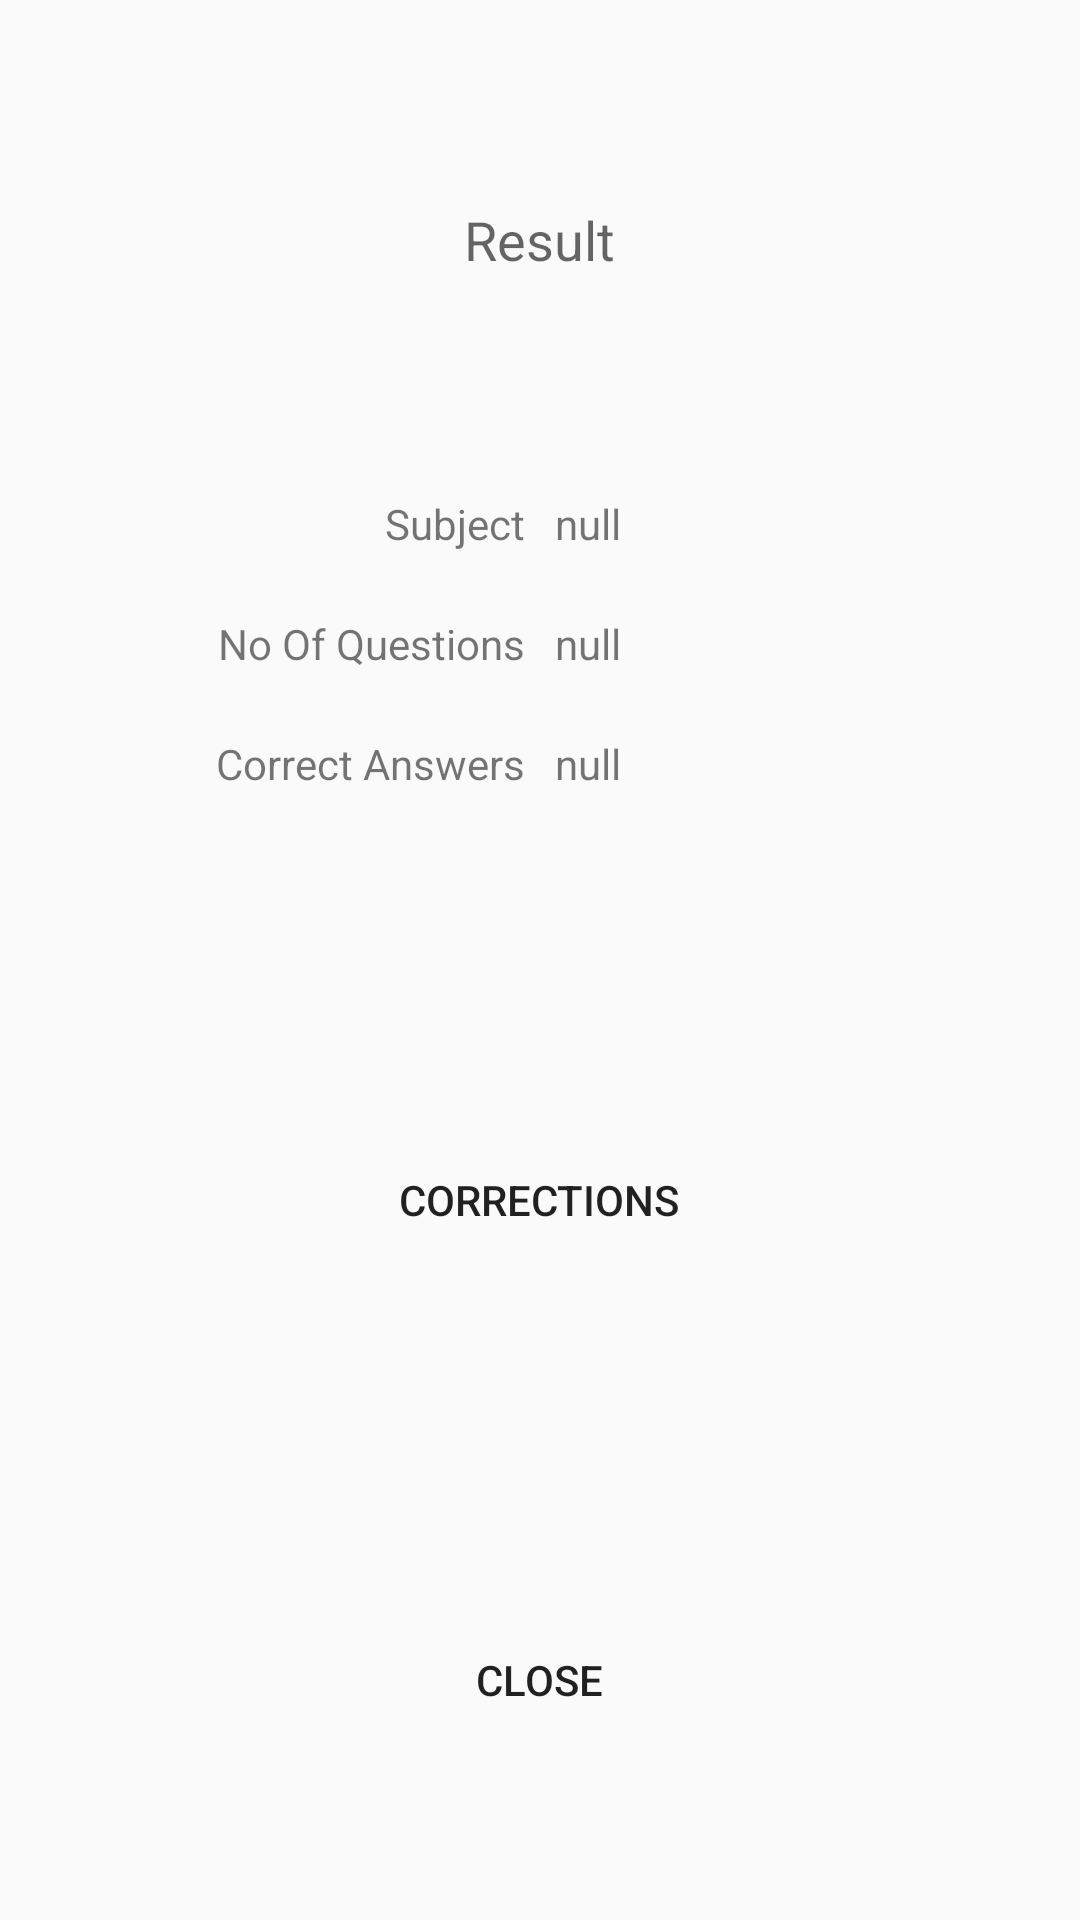

Layout XML and referenced resources for this Android screen:
<!-- AndroidManifest.xml: application theme AppTheme -->
<!-- res/layout/activity_single_other_result.xml -->
<LinearLayout xmlns:android="http://schemas.android.com/apk/res/android"
    xmlns:tools="http://schemas.android.com/tools"
    android:layout_width="match_parent"
    android:layout_height="match_parent"
    tools:context="com.ObtSoft.passit.app.singleOtherResult">

    <LinearLayout
        android:orientation="vertical"
        android:layout_width="fill_parent"
        android:layout_height="match_parent"
        android:gravity="center">

        <LinearLayout
            android:orientation="vertical"
            android:layout_width="fill_parent"
            android:layout_height="fill_parent"
            android:gravity="center"
            android:layout_weight="1">

            <TextView
                android:layout_width="wrap_content"
                android:layout_height="wrap_content"
                android:textAppearance="?android:attr/textAppearanceMedium"
                android:text="Result"
                android:id="@+id/Result" />
        </LinearLayout>

        <LinearLayout
            android:orientation="vertical"
            android:layout_width="fill_parent"
            android:layout_height="fill_parent"
            android:gravity="center"
            android:layout_weight="1">

            <LinearLayout
                android:orientation="horizontal"
                android:layout_width="fill_parent"
                android:layout_height="fill_parent"
                android:layout_weight="1"
                android:layout_marginTop="5dp"
                android:layout_marginBottom="5dp">

                <LinearLayout
                    android:orientation="vertical"
                    android:layout_width="fill_parent"
                    android:layout_height="fill_parent"
                    android:layout_weight="1"
                    android:gravity="right"
                    android:layout_marginRight="5dp">

                    <TextView
                        android:layout_width="wrap_content"
                        android:layout_height="wrap_content"
                        android:textAppearance="?android:attr/textAppearanceSmall"
                        android:text="Subject"
                        android:id="@+id/textView4" />
                </LinearLayout>

                <LinearLayout
                    android:orientation="vertical"
                    android:layout_width="fill_parent"
                    android:layout_height="fill_parent"
                    android:layout_weight="1"
                    android:layout_marginLeft="5dp"
                    android:id="@+id/linear5">

                    <TextView
                        android:layout_width="wrap_content"
                        android:layout_height="wrap_content"
                        android:textAppearance="?android:attr/textAppearanceSmall"
                        android:text="null"
                        android:id="@+id/txtSubjectTitleS" />
                </LinearLayout>
            </LinearLayout>

            <LinearLayout
                android:orientation="horizontal"
                android:layout_width="fill_parent"
                android:layout_height="fill_parent"
                android:layout_weight="1"
                android:layout_marginTop="5dp"
                android:layout_marginBottom="5dp">

                <LinearLayout
                    android:orientation="vertical"
                    android:layout_width="fill_parent"
                    android:layout_height="fill_parent"
                    android:layout_weight="1"
                    android:gravity="right"
                    android:layout_marginRight="5dp">

                    <TextView
                        android:layout_width="wrap_content"
                        android:layout_height="wrap_content"
                        android:textAppearance="?android:attr/textAppearanceSmall"
                        android:text="No Of Questions"
                        android:id="@+id/textView6" />
                </LinearLayout>

                <LinearLayout
                    android:orientation="vertical"
                    android:layout_width="fill_parent"
                    android:layout_height="fill_parent"
                    android:layout_weight="1"
                    android:layout_marginLeft="5dp">

                    <TextView
                        android:layout_width="wrap_content"
                        android:layout_height="wrap_content"
                        android:textAppearance="?android:attr/textAppearanceSmall"
                        android:text="null"
                        android:id="@+id/txtNumberOfQuestionsS" />
                </LinearLayout>
            </LinearLayout>

            <LinearLayout
                android:orientation="horizontal"
                android:layout_width="fill_parent"
                android:layout_height="fill_parent"
                android:layout_weight="1"
                android:id="@+id/linearLayout7"
                android:layout_marginTop="5dp"
                android:layout_marginBottom="5dp">

                <LinearLayout
                    android:orientation="vertical"
                    android:layout_width="fill_parent"
                    android:layout_height="fill_parent"
                    android:layout_weight="1"
                    android:gravity="right"
                    android:layout_marginRight="5dp">

                    <TextView
                        android:layout_width="wrap_content"
                        android:layout_height="wrap_content"
                        android:textAppearance="?android:attr/textAppearanceSmall"
                        android:text="Correct Answers"
                        android:id="@+id/textView8" />
                </LinearLayout>

                <LinearLayout
                    android:orientation="vertical"
                    android:layout_width="fill_parent"
                    android:layout_height="fill_parent"
                    android:layout_weight="1"
                    android:layout_marginLeft="5dp">

                    <TextView
                        android:layout_width="wrap_content"
                        android:layout_height="wrap_content"
                        android:textAppearance="?android:attr/textAppearanceSmall"
                        android:text="null"
                        android:id="@+id/txtCorrectAnswersS" />
                </LinearLayout>
            </LinearLayout>

            <LinearLayout
                android:orientation="horizontal"
                android:layout_width="fill_parent"
                android:layout_height="fill_parent"
                android:layout_weight="1"
                android:id="@+id/linearLayout8"
                android:layout_marginTop="5dp"
                android:layout_marginBottom="5dp">

                <LinearLayout
                    android:orientation="vertical"
                    android:layout_width="fill_parent"
                    android:layout_height="fill_parent"
                    android:layout_weight="1"
                    android:gravity="right"
                    android:layout_marginRight="5dp">

                    <TextView
                        android:layout_width="wrap_content"
                        android:layout_height="wrap_content"
                        android:textAppearance="?android:attr/textAppearanceSmall"
                        android:text="Time Used"
                        android:id="@+id/textView11"
                        android:visibility="invisible" />
                </LinearLayout>

                <LinearLayout
                    android:orientation="vertical"
                    android:layout_width="fill_parent"
                    android:layout_height="fill_parent"
                    android:layout_weight="1"
                    android:layout_marginLeft="5dp">

                    <TextView
                        android:layout_width="wrap_content"
                        android:layout_height="wrap_content"
                        android:textAppearance="?android:attr/textAppearanceSmall"
                        android:text="null"
                        android:id="@+id/txtTimeUsedS"
                        android:visibility="invisible" />
                </LinearLayout>
            </LinearLayout>
        </LinearLayout>

        <LinearLayout
            android:orientation="vertical"
            android:layout_width="fill_parent"
            android:layout_height="fill_parent"
            android:gravity="center"
            android:layout_weight="1"
            android:id="@+id/linearLayout9">

            <Button
                style="?android:attr/buttonStyleSmall"
                android:layout_width="wrap_content"
                android:layout_height="wrap_content"
                android:text="Corrections"
                android:id="@+id/btnCorrections"
                android:background="@drawable/button_background"
                android:paddingLeft="15dp"
                android:paddingRight="15dp" />
        </LinearLayout>

        <LinearLayout
            android:orientation="vertical"
            android:layout_width="fill_parent"
            android:layout_height="fill_parent"
            android:gravity="center"
            android:layout_weight="1"
            android:id="@+id/linearLayout10">

            <Button
                style="?android:attr/buttonStyleSmall"
                android:layout_width="wrap_content"
                android:layout_height="wrap_content"
                android:text="Close"
                android:id="@+id/btnCloseResultS"
                android:paddingRight="15dp"
                android:paddingLeft="15dp"
                android:background="@drawable/button_background" />
        </LinearLayout>
    </LinearLayout>
</LinearLayout>
<!-- resources referenced by this layout -->
<resources>
  <!-- drawable button_background (drawable) -->
  <?xml version="1.0" encoding="utf-8"?>
  <selector xmlns:android="http://schemas.android.com/apk/res/android">
      
      <item android:drawable="@drawable/button_curved_color" android:state_pressed="true"/>
  
      <item android:drawable="@drawable/button_curved_color" android:state_focused="true"/>
  
      <item android:drawable="@drawable/button_show_passage"/>
  
  </selector>
  <style name="AppTheme" parent="Theme.AppCompat.Light">
          
          <item name="android:actionBarStyle" tools:ignore="NewApi">@style/ActionBar</item>
          <item name="actionBarStyle">@style/ActionBar</item>
      </style>
  <!-- drawable button_curved_color (drawable) -->
  <?xml version="1.0" encoding="utf-8"?>
  <shape xmlns:android="http://schemas.android.com/apk/res/android"
      android:shape="rectangle"
      android:thickness="1dp">
  
      <stroke android:width="2dp"
          android:color="#5cb85c"/>
      <corners android:radius="10dp"/>
  
      <solid android:color="#5cb85c"/>
  
  
  </shape>
  <style name="ActionBar" parent="Widget.AppCompat.Light.ActionBar.Solid.Inverse">
          <item name="android:background" tools:ignore="NewApi">@color/blight</item>
          <item name="background">@color/alight</item>
      </style>
  <color name="blight">#075e40</color>
  <color name="alight">#4dc247</color>
</resources>
